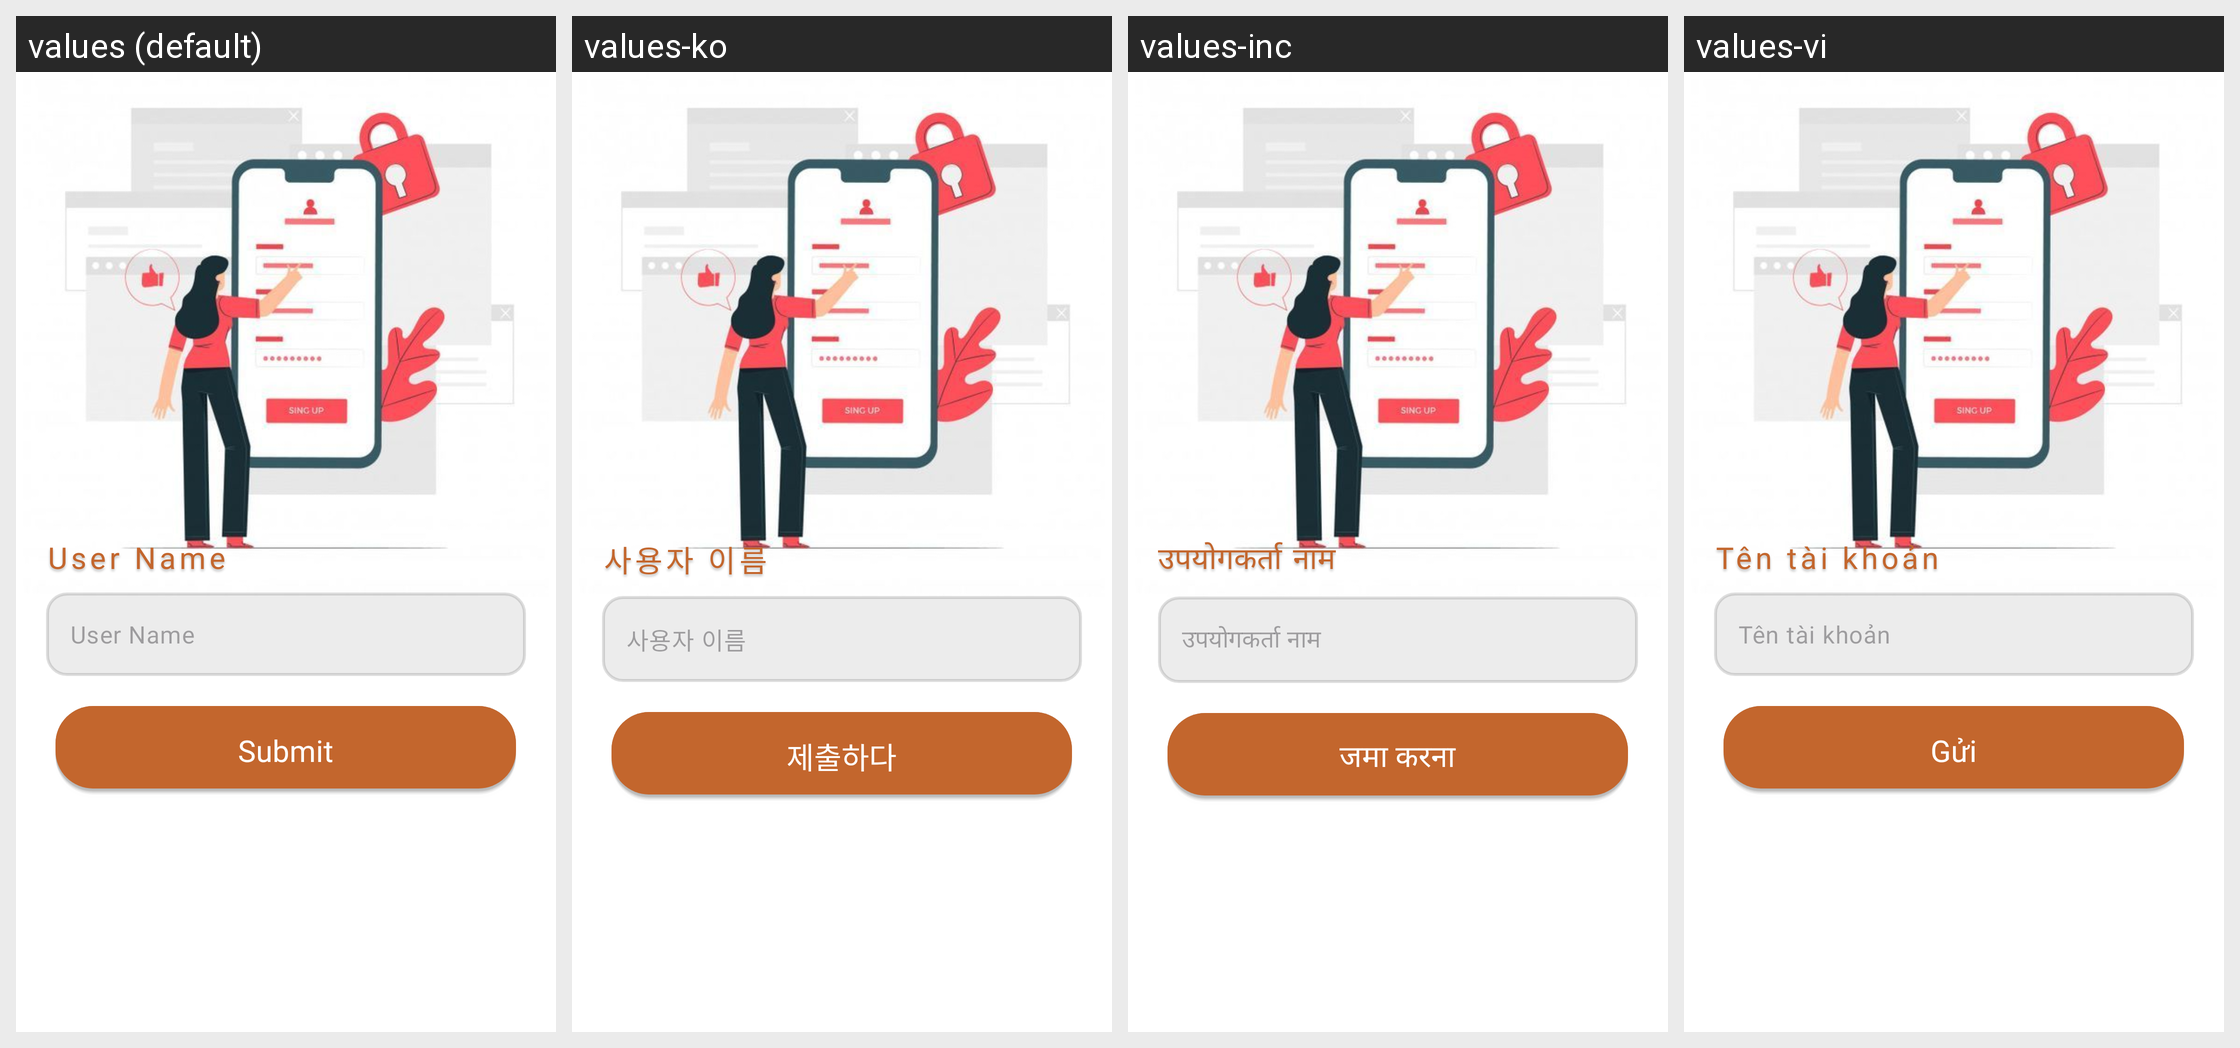

The same Android screen rendered under several of its app's locales, left to right. List the strings drawn on it with the default value and each locale's translation.
Android screen res/layout/fragment_edit_name.xml rendered under 4 locales, left to right: values (default), values-ko, values-inc, values-vi. Device: Nexus 5 (rendered at 1080×1920; each locale shown at half size, 540×960, under a caption strip naming it); theme Theme.MangaPlusApp.
Strings drawn on this screen, with the default value and each locale's value (text and hints the layout hard-codes, and strings that could not be matched under every locale, appear in the picture but are not listed):

userName
  values: User Name
  values-ko: 사용자 이름
  values-inc: उपयोगकर्ता नाम
  values-vi: Tên tài khoản

submit
  values: Submit
  values-ko: 제출하다
  values-inc: जमा करना
  values-vi: Gửi
